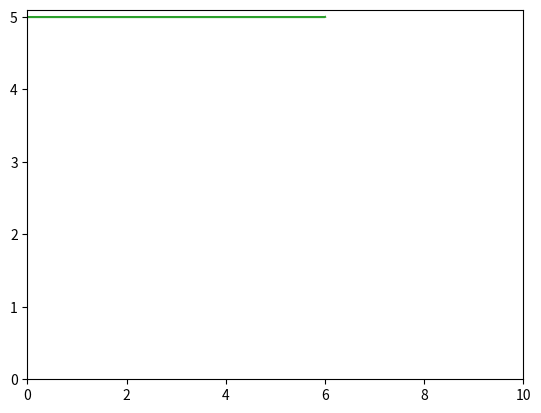

This figure's Python source:
from scipy.optimize import minimize_scalar # vaut mieux ne pas utiliser le schéma localLaxFriedrich 
from scipy import integrate # pour vérifier rapidement la conservation du nombre de voiture, on aurait pu le
# réimplémenter nous même (on a d'ailleurs tous les codes en notre possession) mais on ne voyait pas l'utilité
# d'écrire une n-ième fois la méthode de Simpson
import matplotlib.animation as animation 
import matplotlib.pyplot as plt
import numpy as np

DEBUG = False

##############
# CONSTANTES #      On est adimensionné !
##############
road_size = 10
time_length = 6

############################################
# GRILLE POUR LA MÉTHODE DES VOLUMES FINIS #    On discrétise !
############################################

# Si la précision est modifiée, penser à adapter la taille des tableaux dans `runLaxFriedrichScheme`
precision_mesh = 10e-3  # le résultat est très sensible 
precision_time = 10e-3  # aux variations de discrétisation
# Précisions que si l'on considère une "trop grande précision" l'affichage est très long
# on a l'impression que rien ne bouge mais si, seulement, comme il y a plus d'itérations à faire par seconde... c'est plus long!

nb_cells = 10 * int(1 / precision_mesh) 
nb_time_cells = 10 * int(1 / precision_time)

nb_ctrl_size = int(road_size / precision_mesh) - 2
#dx = road_size / (nb_ctrl_size - 2)  # le pas; le "- 2" correspond au fait d'avoir un maillage découpé tel que
                                     # [dx/2, dx, dx, ..., dx, dx/2]

def build_cells(optType, optPrecision):
    # Ces fonctions ont été conçues pour passer facilement du 1D au 2D (ce que nous ne faisons pas finalement)
    r_size, eps = optType, optPrecision
    # Générer un maillage utilisable par la méthode des volumes finis centrés aux nœuds

    nb_ctrl_size = int(r_size / eps)  # nb de pas de position
    #dx = r_size / (nb_ctrl_size - 2)  # le pas; le "- 2" correspond au fait d'avoir un maillage découpé tel que
    #self.nb_ctrl_size = nb_ctrl_size

    road_mesh_pos = np.linspace(0, r_size, num=nb_ctrl_size)
            # l'élément initial et l'élément final apparaissent deux fois dans le tableau pour que la méthode
            # "CENTERED_NODES" fonctionne
    road_mesh_pos = np.insert(road_mesh_pos, 0, 0)  # On ajoute le 0
    road_mesh_pos = np.append(road_mesh_pos, r_size)  # et l'élément final

    return road_mesh_pos

mesh = build_cells(road_size, precision_mesh)

def build_ctrl_mesh():

    road_centered_nodes = np.array([])

    idx = 1
    while idx < len(mesh) - 2:
        road_centered_nodes = np.append(road_centered_nodes, (mesh[idx] + mesh[idx + 1]) / 2)
        idx += 1

    return road_centered_nodes

control_mesh = build_ctrl_mesh()
dx = control_mesh[2] - control_mesh[1]

time_mesh = build_cells(time_length, precision_time)
dt = time_mesh[2] - time_mesh[1]

if DEBUG:
    print(dx)
    print(dt)
    print(mesh)
    print(time_mesh)

##################
# QUELQUES CHOCS #      
##################
def chocs_methode_carac():
    # En ayant suivi :
    # [redacted]
    # On a surtout voulu expérimenter et voir ce qu'ils avaient fait.
    # Cette partie n'est pas fondamentale puisque l'on privilégie l'approche de Godunov.
    def f(rho, u_max, rho_max):
        f = u_max * rho * (1 - rho / rho_max)
        return f

    def u(rho, u_max, rho_max):
        u = f(rho, u_max, rho_max) / rho
        return u

    def red_green_light_X(u_max, t, ksi):
        if ksi < 0:    
            x = -u_max * t + ksi
        else:
            x = u_max * t + ksi
        return x

    rho_max = 1
    rho_l=0.4
    u_max = 1
    rho = np.linspace(0, rho_max, 100)

    u_max = 1
    ksi = np.linspace(-10,10,10)
    t = np.linspace(0, 10, 100)

    def traffic_jam_X(u_max, t, rho_max, rho_l, ksi):
        lst = []
        for i in ksi:
            if i < 0:
                x = u_max * t * (1 - 2 * rho_l / rho_max) + i
                condition = (x >= (u_max * rho_l**2 - u_max * rho_l * rho_max) / (rho_max * (rho_max - rho_l)) * t).all()
            else:
                x = -u_max * t + i
                condition = (x <= (u_max * rho_l**2 - u_max * rho_l * rho_max) / (rho_max * (rho_max - rho_l)) * t).all()
            
            if condition:
                x = np.nan
            lst.append(x)
        return (lst)

    print (traffic_jam_X(u_max, t, rho_max, rho_l, ksi))
    rho_max = 1
    rho_l = 0.4
    u_max = 1
    ksi = np.linspace(-10, 10, 50)
    t = np.linspace(0, 10, 100)

    for elem in traffic_jam_X(u_max, t, rho_max, rho_l, ksi):
        plt.plot(elem, t, 'black')
        
    x_red = (u_max * rho_l**2 - u_max * rho_l * rho_max) / (rho_max * (rho_max - rho_l)) * t
    plt.plot(x_red, t, 'red')

    plt.xlim(ksi[0], ksi[-1])
    plt.xlabel('x')
    plt.ylabel('t')
    plt.show()

#############################
# FIXER LA DENSITÉ INITIALE #      
#############################
def initial_density(option, nb_feux_rouge=1):
    # donner une liste d'option pour la densité initiale!
    # feu rouge (simple, double), bouchon...

    lst = []
    if option == "FEU_ROUGE":
        mid_mesh = int(nb_cells / 2)
        for i in range(0, mid_mesh): lst.append(1.0)
        for i in range(mid_mesh, nb_cells): lst.append(0.0)

        lst.pop(-1)

    elif option == "DOUBLE_FEU_ROUGE":  # 2 feux rouges F
                                        # voiture F      personne        voiture F       personne
        meshcut = int(nb_cells / 4)
        for i in range(0, meshcut): lst.append(1.0)
        for i in range(meshcut, 2 * meshcut): lst.append(0.0)
        for i in range(2 * meshcut, 3 * meshcut): lst.append(1.0)
        for i in range(3 * meshcut, nb_cells): lst.append(0.0)

        lst.pop(-1)

    # Suite à des modifications de dernière minute, cette option ne marche plus
    # pas grave
    #elif option == "FEU_ROUGE" and nb_feux_rouge != 0:
    #    meshcut = int(nb_cells / (2 * nb_feux_rouge))
    #    for j in range(0, 2 * nb_feux_rouge):
    #        to_append = 1.0 if (j % 2 == 0) else 0.0
    #        for i in range(j * meshcut, (j + 1) * meshcut): lst.append(to_append)
    #    #lst.pop(-1)

    elif option == "FREINAGE_BRUTAL":
        sigma = 0.1
        lst = [1 / np.sqrt(4 * np.pi * sigma) * np.exp(-(x - road_size / 2)**2 / (4 * sigma**2)) for x in control_mesh]

    elif option == "test_1":
        lst = [1/(x**2 + 1) * np.exp(-x) for x in control_mesh]

    elif option == "test_2":
        lst = [np.abs(1/(1 + np.sin(x)**2) * np.sin(x)) for x in control_mesh]

    elif option == "test_3":        # une entrée dans un bouchon !!!
        lst = [1/(1 + np.exp(-x**2 + 10)) for x in control_mesh]
    
    elif option == "test_4":        # la masse suit les premiers qui restent eux entre eux!
        lst = [np.abs(np.exp(-x**2 + 1) * np.sin(x) * np.cos(x)) for x in control_mesh]

    elif option == "ALEATOIRE_UNIFORME":
        lst = np.random.uniform(size=nb_cells - 1)
    
    elif option == "ALEATOIRE_UNIFORME_N_FEUX_ROUGES":
        # À corriger, ça ne marche pas pour toutes les valeurs de `nb_feux_rouges`
        # trouver l'erreur
        meshcut = int(nb_cells / (2 * nb_feux_rouge))
        for j in range(0, 2 * nb_feux_rouge):
            for i in range(j * meshcut, (j + 1) * meshcut): 
                to_append = np.random.uniform() if (j % 2 == 0) else 0.0
                lst.append(to_append)
        lst.pop(-1)

    elif option == "lineaire":
        pass

    else:
        lst = [1]

    if DEBUG:
        plt.plot(control_mesh, lst)
        plt.show()
    return lst

def flux(x):
    # Dans l'équation drho/dt + d{f(rho)}/dx = 0, le "flux" est la fonction f.
    v_max, rho_max = 0.2, 1
    return x * v_max * (1 - x / rho_max)

############################
# SCHÉMA DE LAX-FRIEDRICHS #      
############################
def LaxFriedrich(solution, cpt_flux, idx, jth_elem):
    # correction = max {|f'(u)|, u in 0, road_length}
    correction = 1

    bilan_flux_jplus = 1 / 2 * (cpt_flux[jth_elem] + cpt_flux[jth_elem + 1]) - correction / 2 * dx / dt * (solution[idx][jth_elem + 1] - solution[idx][jth_elem])
    #bilan_flux_jminus = 1/2 * (cpt_flux[jth_elem - 1] + cpt_flux[jth_elem]) - correction / 2 * dx / dt * (solution[idx][jth_elem] - solution[idx][jth_elem - 1])

    return bilan_flux_jplus #bilan_flux_jminus, bilan_flux_jplus

# Oublions le ce schéma là! C'était juste pour faire des tests
def localLaxFriedrich(solution, cpt_flux, idx, jth_elem):
    # Vaut mieux ne pas l'utiliser celle là!!! elle semble encore plus dépendante de la discrétisation que la version "globale"
    # de Lax Friedrich
    # correction = max {|f'(u)|, u dans [0, road_length]}
    def fprime(x):
        v_max, rho_max = 1, 1
        return - np.abs(v_max - 2 * v_max * x / rho_max) # le moins car on veut le max

    correction = minimize_scalar(fprime, bounds=(min(solution[idx][jth_elem], solution[idx][jth_elem + 1]), max(solution[idx][jth_elem], solution[idx][jth_elem + 1])), method="bounded")
    
    bilan_flux_jplus = 1/2 * (cpt_flux[jth_elem] + cpt_flux[jth_elem + 1]) - correction.x / 2 * dx / dt * (solution[idx][jth_elem + 1] - solution[idx][jth_elem])
    bilan_flux_jminus = 1/2 * (cpt_flux[jth_elem - 1] + cpt_flux[jth_elem]) - correction.x / 2 * dx / dt * (solution[idx][jth_elem] - solution[idx][jth_elem - 1])

    return bilan_flux_jminus, bilan_flux_jplus

def runLaxFriedrichScheme(mesh, time_mesh):
    t, idx = 0, 0
    solution = [initial_density("DOUBLE_FEU_ROUGE")]
    conservation_nb_voiture = []

    while t <= time_length:
        # À chaque pas de temps, on calcule les nouvelles positions
        new_pos = []
        
        circle_solution = np.concatenate(([solution[idx][-1]], solution[idx], [solution[idx][0]]))
        # On calcule les flux de la gauche vers la droite (on utilisera à la solution de l'itération précédente)
        # Il faut calculer les flux non pas sur les points de `control_mesh` mais sur ceux de `mesh` 
        # En bons physiciens que nous sommes, nous faisons l'approximation que lorsque la discrétisation est suffisamment
        # petite, les points de `control_mesh` et ceux de `mesh` sont confondus (+ que la condition initiale
        # n'admette pas de variations brutales, si elle en a il faut justement utiliser Godunov!!!)
        cpt_flux = flux(circle_solution)    

        last_bilan_flux = 0
        jth_elem = 0
        for elem in solution[idx]:

            if jth_elem + 1 == len(solution[idx]): pass
            else:
                bilan_flux_jplus = LaxFriedrich(solution, cpt_flux, idx, jth_elem)
                elem = elem - dt / dx * (bilan_flux_jplus - last_bilan_flux)

            jth_elem += 1            
            last_bilan_flux = bilan_flux_jplus
            new_pos.append(elem)

        conservation_nb_voiture.append(integrate.simpson(new_pos, dx=dx))
        solution.append(new_pos)

        print(t)
        t += dt 
        idx += 1           

    print(conservation_nb_voiture)

    fig, ax = plt.subplots()

    ax.set_xlim(0, road_size)
    ax.set_ylim(0, max(max(conservation_nb_voiture) + 0.1, 1.1))
            
    plt_sol, = plt.plot([], []) 
    plt_solexact, = plt.plot([], [])

    # Corrections à faire en fonction de la taille de la discrétisation :
    # différence de puissance entre precision_mesh et precision_time
    mesh, time_mesh = np.delete(mesh, 0), np.delete(time_mesh, 0)
    mesh, time_mesh = np.delete(mesh, -1), np.delete(time_mesh, -1)
    mesh = np.delete(mesh, -1)
    #mesh, time_mesh = np.delete(mesh, -1), np.delete(time_mesh, -1)

    def animate(i):
        plt_sol.set_data(mesh, solution[i])
        return plt_sol,

    ani = animation.FuncAnimation(fig, animate, repeat=True, frames=len(mesh) - 1, interval=1)
    plt.plot(time_mesh, conservation_nb_voiture)
    plt.show()


####################
#                  #
# CE QUE L'ON VEUT #      En utilisant toutes les fonctions précédemment définies, on
#                  #      affiche ce qui nous intéresse
####################

#chocs_methode_carac()
runLaxFriedrichScheme(mesh, time_mesh) # un double feu rouge, utiliser les options pour le modifier





#godunov()
######################
# MÉTHODE DE GODUNOV #      
# (NE MARCHE PAS...) #      DOMMAGE
######################

def godunov():
    # On suit essentiellement https://pure.tue.nl/ws/portalfiles/portal/46911278
    # Mais cette partie ne marche pas donc grosse déception.
    # on pense qu'il ne faut pas modifier grand chose
    # plus la précision est augmentée (plus le calcul est long et) moins il y a d'instabilités 

    riemMesh = np.linspace(-road_size / 2, road_size / 2, nb_cells)
    riemTime = np.linspace(0, time_length, nb_time_cells)

    h = riemMesh[1] - riemMesh[0]
    k = riemTime[1] - riemTime[0]

    x = lambda i: i * h # i dans Z
    ti = lambda n: n * k # n dans N

    x_half = lambda j: x(j) + h / 2

    # Définition des volumes de contrôle
    V = lambda j: [x_half(j - 1), x_half(j)] # j dans Z
    T = lambda time: [ti(time), ti(time + 1)] # time dans N

    allV = [V(j) for j in range(int(-road_size / (2 * h) ), int(road_size / (2 * h) + 1))]

    # on suit : https://ntnuopen.ntnu.no/ntnu-xmlui/bitstream/handle/11250/259317/730608_FULLTEXT01.pdf?sequence=3&isAllowed=y
    # page 50
    rho_left = 3/4
    rho_right = 1/4

    def initial_solution(x):
        lst = []

        for elem in x:
            if elem < 0:
                lst.append(rho_left)
            else: # attention au cas x = 0
                lst.append(rho_right)

        return lst

    # On utilise :
    # https://cermics.enpc.fr/cermics-rapports-recherche/1995/CERMICS-1995/CERMICS-1995-48.pdf page 7
    # https://www.uv.es/relativisticastrophysicsgroup/simulacionnumerica/node34.html 
    #def piecewiseConstantApprox(arr, n):
    #    # au temps n, approximation de la solution initiale par  
    #    tmp_ln = np.linspace(x(i), x(i + 1), 2)
    #    ret = []
    #
    #    for j in range(len(riemMesh)):
    #        
    #    return ret 
    

    def riemFlux(x):
        v_max, rho_max = 1, 1
        return x * v_max * (1 - x / rho_max)
    def invRiemFlux(x):
        v_max, rho_max = 1, 1
        return - x * v_max * (1 - x / rho_max) # le moins pour maximiser!


    #s = (riemFlux(rho_left) - riemFlux(rho_right)) / (rho_left - rho_right) # Condition de Rankine-Hugoniot
    #print(s)

    def riemmF(solution, idx, i, j):
    
        if solution[idx][i] <= solution[idx][i + 1]:
            #print(minimize_scalar(riemFlux, bounds=(solution[idx][i], solution[idx][j]), method="bounded").fun)
            return minimize_scalar(riemFlux, bounds=(solution[idx][i], solution[idx][j]), method="bounded").fun
        else:
            #print(minimize_scalar(invRiemFlux, bounds=(solution[idx][j], solution[idx][i]), method="bounded").fun)
            return minimize_scalar(invRiemFlux, bounds=(solution[idx][j], solution[idx][i]), method="bounded").fun

    #def scheme(solution, i, riemmF):
        # calcul du schéma à la position i au temps n
        #return solution[i] - k / h * (riemmF(solution, i, i + 1) - riemmF(solution, i - 1, i))
    
    def riemannExactSolve(rho_left, rho_right, conditionA, conditionB, conditionBB, speedi, speedii):
        
        if rho_left < rho_right: # Onde de choc
            #s = (riemFlux(rho_left) - riemFlux(rho_right)) / (rho_left - rho_right) # Rankine-Hugoniot
            #exactSol = [(elem < s ) * rho_left + (elem >= s) * rho_right for elem in riemMesh]
            exactSol = (0 < conditionA) * rho_left * speedi + (0 > conditionA) * rho_right * speedii

        else: # Onde de raréfaction / de détente
            #exactSol = [(elem < 1 - 2 * rho_left) * rho_left + (elem > 1 - 2 * rho_right) * rho_right \
            #            + (1 - 2 * rho_left < elem) * (elem <= 1 - 2 * rho_right) * (1 - elem) / 2 \
            #            for elem in riemMesh]
            exactSol = (0 < conditionB) * rho_left * speedi + (conditionB < 0) * (0 < conditionBB) * 1 / 4 * 1 * 1 + (0 < conditionBB) * rho_right * speedii
        return exactSol
    
    #print("======")
    #print(riemMesh)
    #plt.plot(riemannExactSolve(rho_left, rho_right))
    #plt.show()
    
    t, idx = 0, 0
    solution = [initial_solution(riemMesh)]
    while t < time_length:
        tmp_sol = []
        
        # on périodicise
        circle_solution = np.concatenate(([solution[idx][-1]], solution[idx], [solution[idx][0]]))
        for j in range(len(solution[idx])):
            # page 20 https://pure.tue.nl/ws/portalfiles/portal/46911278
            conditionZ = 1 - (circle_solution[j - 1] + circle_solution[j])
            conditionY = 1 - 2 * circle_solution[j - 1]
            conditionA, conditionB, conditionBB = 1 - (circle_solution[j] + circle_solution[j + 1]), \
                                                  1 - 2 * circle_solution[j], \
                                                  1 - 2 * circle_solution[j + 1]
            speedmi = 1 - circle_solution[j - 1]
            speedi, speedii = 1 - circle_solution[j], 1 - circle_solution[j + 1]

            flux_jplus = riemannExactSolve(circle_solution[j], circle_solution[j + 1], conditionA, conditionB, \
                                           conditionBB, speedi, speedii)
            flux_jmoins = riemannExactSolve(circle_solution[j - 1], circle_solution[j], conditionZ, conditionY, \
                                            conditionB, speedmi, speedi)
            new_elem = circle_solution[j] - k / h * (flux_jplus - flux_jmoins)
            tmp_sol.append(new_elem)

        #for i in range(len(riemMesh)):
            #if i == 0: tmp_sol.append(solution[i] - k / h * riemmF(solution, i, i + 1))
            #elif i == len(riemMesh): tmp_sol.append(solution[i] - k / h * riemmF(solution, i - 1, i))
            #else: 
            #right_flux = riemmF(circle_solution, riemFlux, i, i + 1)
            #left_flux = riemmF(circle_solution, invRiemFlux, i + 1, i)
            #flux = 1 / 2 * (right_flux + left_flux + h / k * (circle_solution[i - 1] - circle_solution[i]))
            # on moyenne sur la cellule de contrôle
            #if i == 0: sol_j_n = solution[idx][0]
            #elif i == len(riemMesh) - 1: sol_j_n = solution[idx][len(riemMesh) - 1]
            #else: sol_j_n = 1 / h * (solution[idx][i + 1] + solution[idx][i]) / 2
            #print(sol_j_n)
            #flux_r = riemmF(solution[idx], i, i + 1)
            #flux_l = riemmF(solution[idx], i - 1, i)
            #solsol = sol_j_n - k / h * (flux_r - flux_l)
                
        # Sur chaque cellule, on calcule la solution exacte
        #riemmProblem = [riemannExactSolve(vj[0], vj[1]) for vj in allV]
        #plt.plot(riemMesh, riemmProblem[30])
        #print(riemmProblem)

        #for i in range(len(riemMesh)):
        #    print(solution[idx])
            #if i == len(riemMesh)
        #    flux_r = riemmF(solution, idx, i, i + 1)
        #    flux_l = riemmF(solution, idx, i - 1, i)
        #    solsol = riemmProblem - k / h * (flux_r - flux_l)

        #    tmp_sol.append(riemmProblem)
        #    j += 1
        #print(nb_cells / 2 - 1)
        #print(j)
        #print("")
        #print("==============")

        #plt.plot(np.linspace(-road_size / 2, road_size / 2, j), tmp_sol)
        #plt.show()

        print(t / time_length) # % d'achèvement

        #tmp_sol[0] = circle_solution[idx][0]
        #tmp_sol[-1] = circle_solution[idx][-1]

        solution.append(tmp_sol)

        idx += 1
        t += dt
    
    
    print(len(solution))
    # Un exemple pour rho_left = 3/4, rho_right = 1/4
    def exactSol_rarefactionWave(x, t):
        lst = []
        
        for elem in x:
            if elem < -1 / 2 * t:
                lst.append(rho_left)
            elif (- 1 / 2 * t <= elem) and (elem <= 1 / 2 * t):
                lst.append(1 / 2 * (1 - elem / t))
            else:
                lst.append(rho_right)

        return lst
    
    fig, ax = plt.subplots()

    ax.set_xlim(-road_size/2, road_size/2)
    ax.set_ylim(0, 1.1)
            
    plt_sol, = plt.plot([], []) 

    def animate(i):
        plt_sol.set_data(riemMesh, exactSol_rarefactionWave(riemMesh, t(i)))
        return plt_sol,
    def animate2(i):
        plt_sol.set_data(riemMesh, solution[i])
        return plt_sol,        
    #riemmProblem = [riemannExactSolve(vj[0], vj[1]) for vj in allV]
    #def animate3(i):
    #    plt_sol.set_data(riemMesh, riemmProblem[i])
    #    return plt_sol,        

    
    ani2 = animation.FuncAnimation(fig, animate2, repeat=True, frames=len(riemMesh) - 1, interval=1)
    #ani = animation.FuncAnimation(fig, animate, repeat=True, frames=len(riemMesh) - 1, interval=1)
    #plt.plot(riemMesh, initial_solution(riemMesh), color="gray")
    plt.show()
